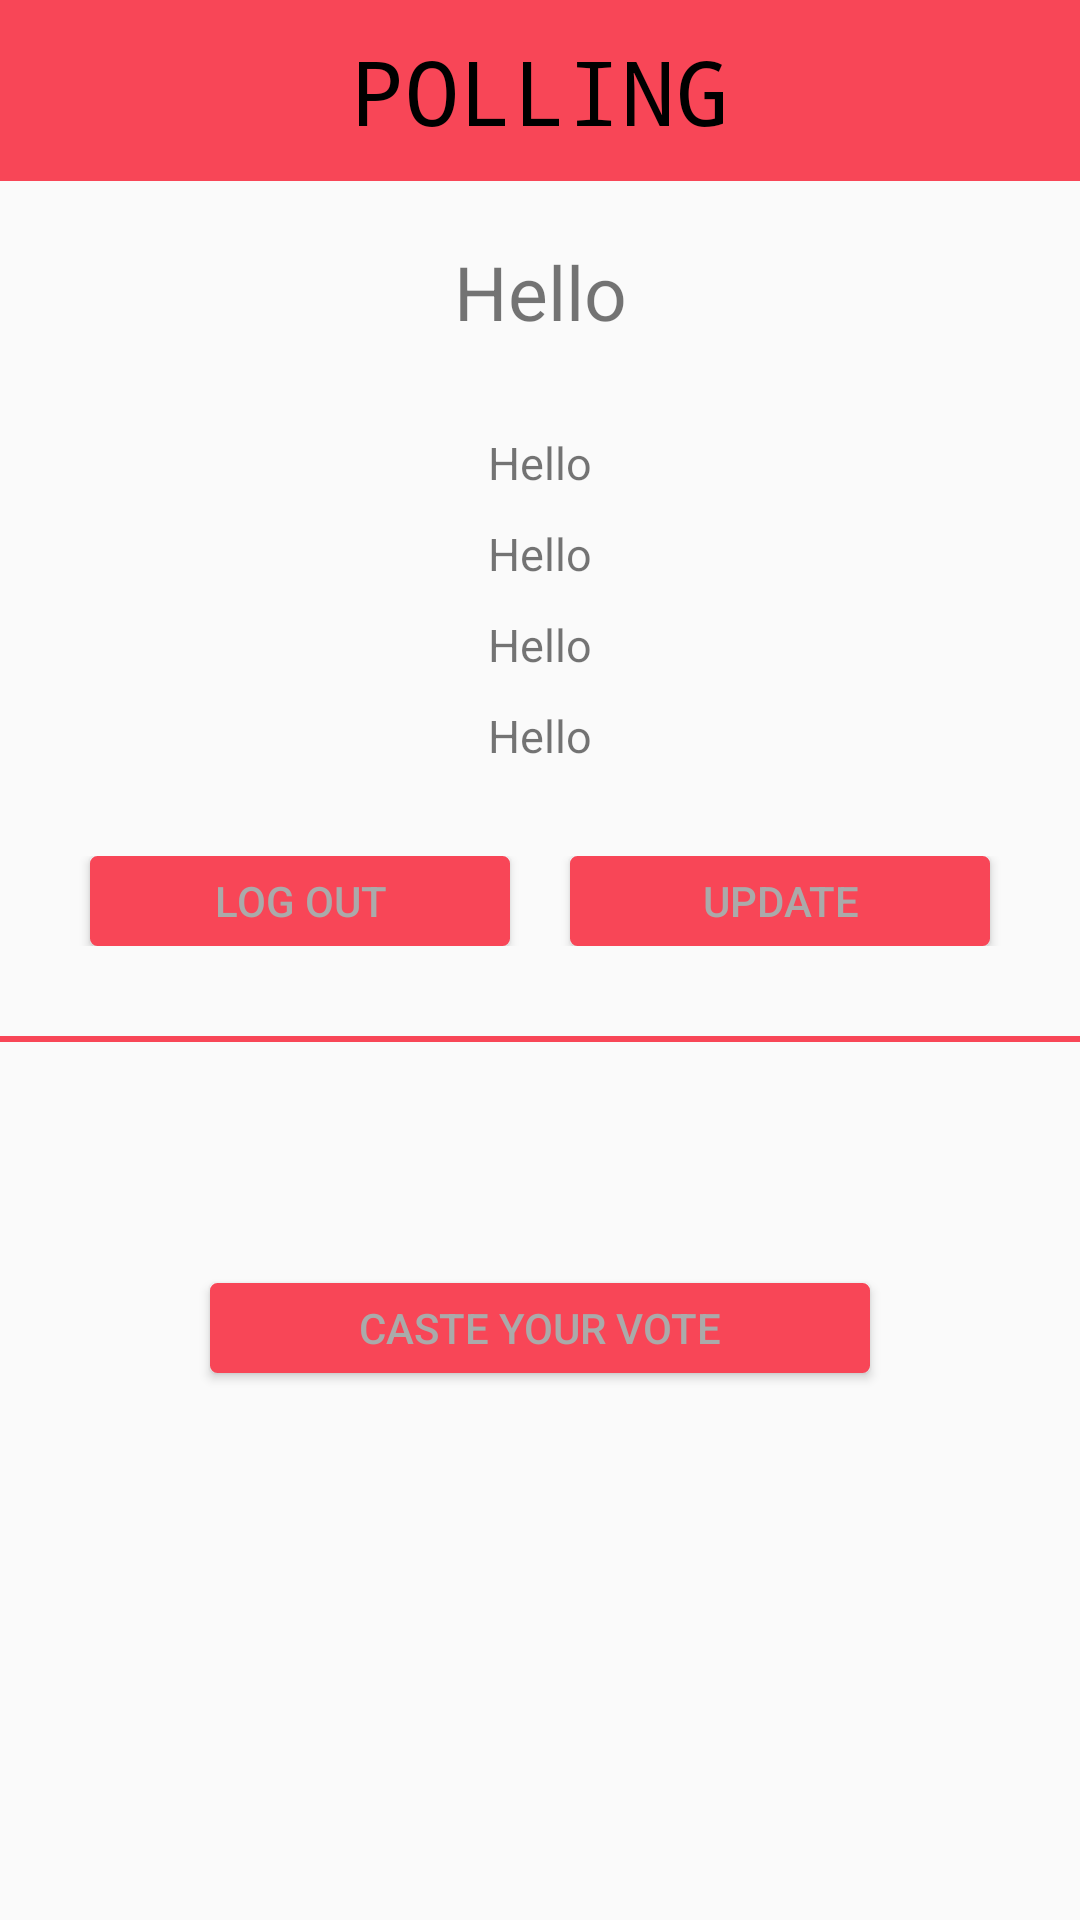

Write the Android layout XML for this screen, with the resource values it uses.
<!-- AndroidManifest.xml: application theme AppTheme -->
<!-- res/layout/polling.xml -->
<?xml version="1.0" encoding="utf-8"?>
<LinearLayout xmlns:android="http://schemas.android.com/apk/res/android"
    xmlns:app="http://schemas.android.com/apk/res-auto"
    android:orientation="vertical" android:layout_width="match_parent"
    android:layout_height="match_parent">

    <TextView
        android:id="@+id/tvSignUp"
        android:textAlignment="center"
        android:fontFamily="monospace"
        android:padding="10dp"
        android:textSize="30dp"
        android:background="@color/colorPrimary"
        android:textColor="@color/colorPrimaryDark"
        android:layout_width="match_parent"
        android:layout_height="wrap_content"
        android:text="POLLING" />

    <TextView
        android:id="@+id/tvName"
        android:layout_marginTop="20dp"
        android:layout_width="match_parent"
        android:layout_height="wrap_content"
        android:layout_gravity="center"
        android:textAlignment="center"
        android:textSize="25dp"
        android:text="Hello" />

    <TextView
        android:id="@+id/tvId"
        android:layout_width="match_parent"
        android:layout_height="wrap_content"
        android:layout_gravity="center"
        android:layout_marginTop="30dp"
        android:text="Hello"
        android:textAlignment="center"
        android:textSize="15dp" />
    <TextView
        android:id="@+id/tvAdd"
        android:layout_width="match_parent"
        android:layout_height="wrap_content"
        android:layout_gravity="center"
        android:layout_marginTop="10dp"
        android:text="Hello"
        android:textAlignment="center"
        android:textSize="15dp" />

    <TextView
        android:id="@+id/tvEmail"
        android:layout_width="match_parent"
        android:layout_height="wrap_content"
        android:layout_gravity="center"
        android:layout_marginTop="10dp"
        android:text="Hello"
        android:textAlignment="center"
        android:textSize="15dp" />

    <TextView
        android:id="@+id/tvPhone"
        android:layout_width="match_parent"
        android:layout_height="wrap_content"
        android:layout_gravity="center"
        android:layout_marginTop="10dp"
        android:text="Hello"
        android:textAlignment="center"
        android:textSize="15dp" />

    <LinearLayout
        android:layout_width="match_parent"
        android:layout_height="wrap_content"
        android:layout_marginTop="30dp"
        android:layout_marginBottom="20dp"
        android:orientation="horizontal">

        <Button
            android:id="@+id/btLogOut"
            android:layout_width="match_parent"
            android:layout_height="30dp"
            android:layout_marginLeft="30dp"
            android:layout_marginRight="10dp"
            android:layout_weight="1"
            android:background="@drawable/button"
            android:gravity="center"
            android:text="Log Out"
            android:textColor="@color/colorAccent" />
        <Button
            android:id="@+id/btUpdate"
            android:layout_width="match_parent"
            android:layout_height="30dp"
            android:layout_marginLeft="10dp"
            android:layout_marginRight="30dp"
            android:layout_weight="1"
            android:background="@drawable/button"
            android:gravity="center"
            android:text="Update"
            android:textColor="@color/colorAccent" />
    </LinearLayout>

    <TextView
        android:id="@+id/tvVoid"
        android:layout_width="match_parent"
        android:layout_height="2dp"
        android:layout_gravity="center"
        android:layout_marginTop="10dp"
        android:background="@color/colorPrimary"
        android:textAlignment="center"
        android:textSize="15dp" />
    <TextView
        android:id="@+id/tvIsCasted"
        android:layout_width="match_parent"
        android:layout_height="wrap_content"
        android:layout_marginTop="30dp"
        android:textAlignment="center"
        android:textColor="@color/colorPrimary"
        android:textSize="15dp"/>
    <Button
        android:id="@+id/btCaste"
        android:layout_width="match_parent"
        android:layout_height="30dp"
        android:layout_marginTop="30dp"
        android:layout_marginLeft="70dp"
        android:layout_marginRight="70dp"
        android:background="@drawable/button"
        android:text="Caste Your Vote"
        android:textColor="@color/colorAccent" />

</LinearLayout>
<!-- resources referenced by this layout -->
<resources>
  <color name="colorAccent">#aaaaaa</color>
  <color name="colorPrimary">#f84657</color>
  <color name="colorPrimaryDark">#000000</color>
  <!-- drawable button (drawable) -->
  <shape
      xmlns:android="http://schemas.android.com/apk/res/android">
      <stroke
          android:width="1dp"
          android:color="#f84657"/>
      <corners
          android:radius="2dp" />
  
      <padding
          android:left="1dp"
          android:right="1dp"
          android:top="1dp"
          android:bottom="1dp"/>
  
      <solid android:color="#f84657"/>
  
  </shape>
  <style name="AppTheme" parent="Theme.AppCompat.Light.DarkActionBar">
          
          <item name="colorPrimary">@color/colorPrimary</item>
          <item name="colorPrimaryDark">@color/colorPrimaryDark</item>
          <item name="colorAccent">@color/colorAccent</item>
          <item name="alertDialogTheme">@style/MyAlert</item>
      </style>
  <style name="MyAlert" parent="Theme.AppCompat.Light.Dialog.Alert">
          <item name="android:background">@color/colorPrimaryDark</item>
          <item name="android:textColorPrimary">@color/colorAccent</item>
          <item name="colorAccent">@color/colorPrimary</item>
      </style>
</resources>
